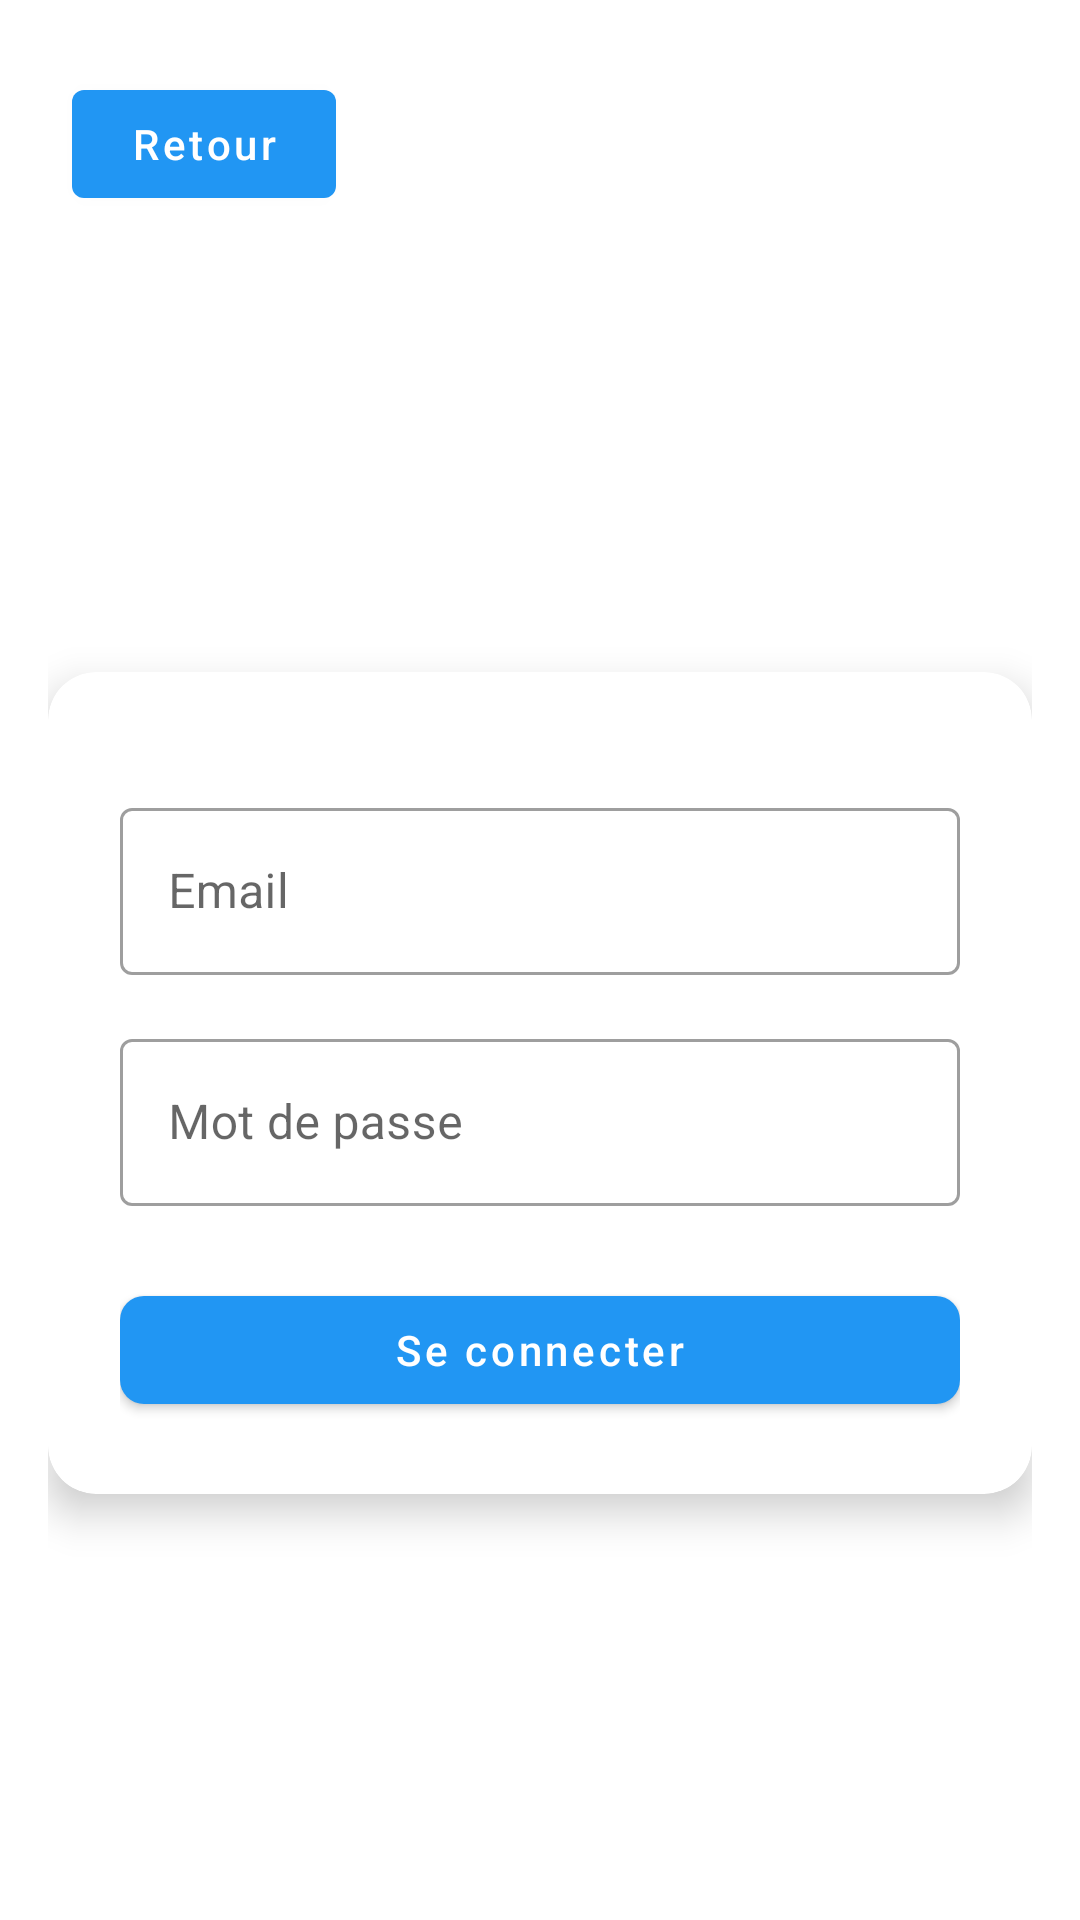

Layout XML and referenced resources for this Android screen:
<!-- AndroidManifest.xml: application theme Theme.Biblio -->
<!-- res/layout/activity_librarian_login.xml -->
<?xml version="1.0" encoding="utf-8"?>
<androidx.constraintlayout.widget.ConstraintLayout xmlns:android="http://schemas.android.com/apk/res/android"
    xmlns:app="http://schemas.android.com/apk/res-auto"
    android:layout_width="match_parent"
    android:layout_height="match_parent"
    android:background="@drawable/gradient_background"
    android:padding="16dp">

    <com.google.android.material.button.MaterialButton
        android:id="@+id/backButton"
        android:layout_width="wrap_content"
        android:layout_height="wrap_content"
        android:layout_marginStart="8dp"
        android:layout_marginTop="8dp"
        android:text="Retour"
        android:textAllCaps="false"
        app:icon="@drawable/ic_back"
        app:iconGravity="textStart"
        app:iconPadding="8dp"
        app:iconTint="@color/white"
        app:layout_constraintStart_toStartOf="parent"
        app:layout_constraintTop_toTopOf="parent" />

    <ImageView
        android:id="@+id/logo"
        android:layout_width="120dp"
        android:layout_height="120dp"
        android:src="@drawable/ic_librarian"
        android:tint="@color/white"
        app:layout_constraintBottom_toTopOf="@+id/authContainer"
        app:layout_constraintEnd_toEndOf="parent"
        app:layout_constraintStart_toStartOf="parent"
        app:layout_constraintTop_toBottomOf="@+id/backButton" />

    <androidx.cardview.widget.CardView
        android:id="@+id/authContainer"
        android:layout_width="match_parent"
        android:layout_height="wrap_content"
        android:layout_marginTop="32dp"
        app:cardBackgroundColor="@color/white"
        app:cardCornerRadius="16dp"
        app:cardElevation="8dp"
        app:layout_constraintTop_toBottomOf="@+id/logo">

        <LinearLayout
            android:layout_width="match_parent"
            android:layout_height="wrap_content"
            android:orientation="vertical"
            android:padding="24dp">

            <com.google.android.material.textfield.TextInputLayout
                android:layout_width="match_parent"
                android:layout_height="wrap_content"
                android:layout_marginTop="16dp"
                android:hint="Email"
                style="@style/Widget.MaterialComponents.TextInputLayout.OutlinedBox">

                <com.google.android.material.textfield.TextInputEditText
                    android:id="@+id/emailInput"
                    android:layout_width="match_parent"
                    android:layout_height="wrap_content"
                    android:inputType="textEmailAddress" />

            </com.google.android.material.textfield.TextInputLayout>

            <com.google.android.material.textfield.TextInputLayout
                android:layout_width="match_parent"
                android:layout_height="wrap_content"
                android:layout_marginTop="16dp"
                android:hint="Mot de passe"
                style="@style/Widget.MaterialComponents.TextInputLayout.OutlinedBox">

                <com.google.android.material.textfield.TextInputEditText
                    android:id="@+id/passwordInput"
                    android:layout_width="match_parent"
                    android:layout_height="wrap_content"
                    android:inputType="textPassword" />

            </com.google.android.material.textfield.TextInputLayout>

            <com.google.android.material.button.MaterialButton
                android:id="@+id/loginButton"
                android:layout_width="match_parent"
                android:layout_height="wrap_content"
                android:layout_marginTop="24dp"
                android:text="Se connecter"
                android:textAllCaps="false"
                app:cornerRadius="8dp" />

        </LinearLayout>

    </androidx.cardview.widget.CardView>

</androidx.constraintlayout.widget.ConstraintLayout>
<!-- resources referenced by this layout -->
<resources>
  <color name="white">#FFFFFFFF</color>
  <!-- drawable ic_librarian (drawable) -->
  <?xml version="1.0" encoding="utf-8"?>
  <vector xmlns:android="http://schemas.android.com/apk/res/android"
      android:width="24dp"
      android:height="24dp"
      android:viewportWidth="24"
      android:viewportHeight="24">
      <path
          android:fillColor="#FFFFFF"
          android:pathData="M12,12C14.21,12 16,10.21 16,8C16,5.79 14.21,4 12,4C9.79,4 8,5.79 8,8C8,10.21 9.79,12 12,12ZM12,14C9.33,14 4,15.34 4,18V20H20V18C20,15.34 14.67,14 12,14Z"/>
  </vector>
  <style name="Theme.Biblio" parent="Theme.MaterialComponents.DayNight.NoActionBar">
          <item name="colorPrimary">@color/primary</item>
          <item name="colorPrimaryVariant">@color/primary_dark</item>
          <item name="colorOnPrimary">@color/white</item>
          <item name="colorSecondary">@color/accent</item>
          <item name="colorSecondaryVariant">@color/accent</item>
          <item name="colorOnSecondary">@color/black</item>
          <item name="android:statusBarColor">?attr/colorPrimaryVariant</item>
      </style>
  <color name="primary">#2196F3</color>
  <color name="primary_dark">#1976D2</color>
  <color name="accent">#FF4081</color>
  <color name="black">#FF000000</color>
</resources>
